Photos from the image-classification dataset "processed" in the GitHub repository Kavya1245/RecycleVision. Its 6 classes are: cardboard, glass, metal, paper, plastic, trash.

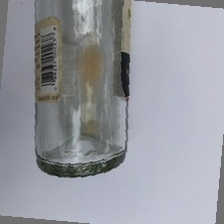
Label: glass

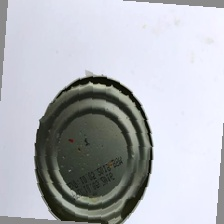
Label: metal

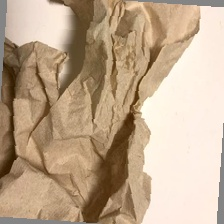
Label: trash

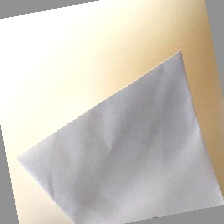
Label: paper

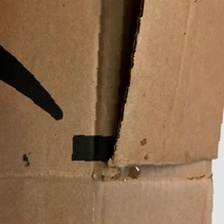
Label: cardboard

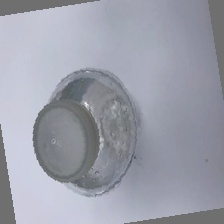
Label: plastic
